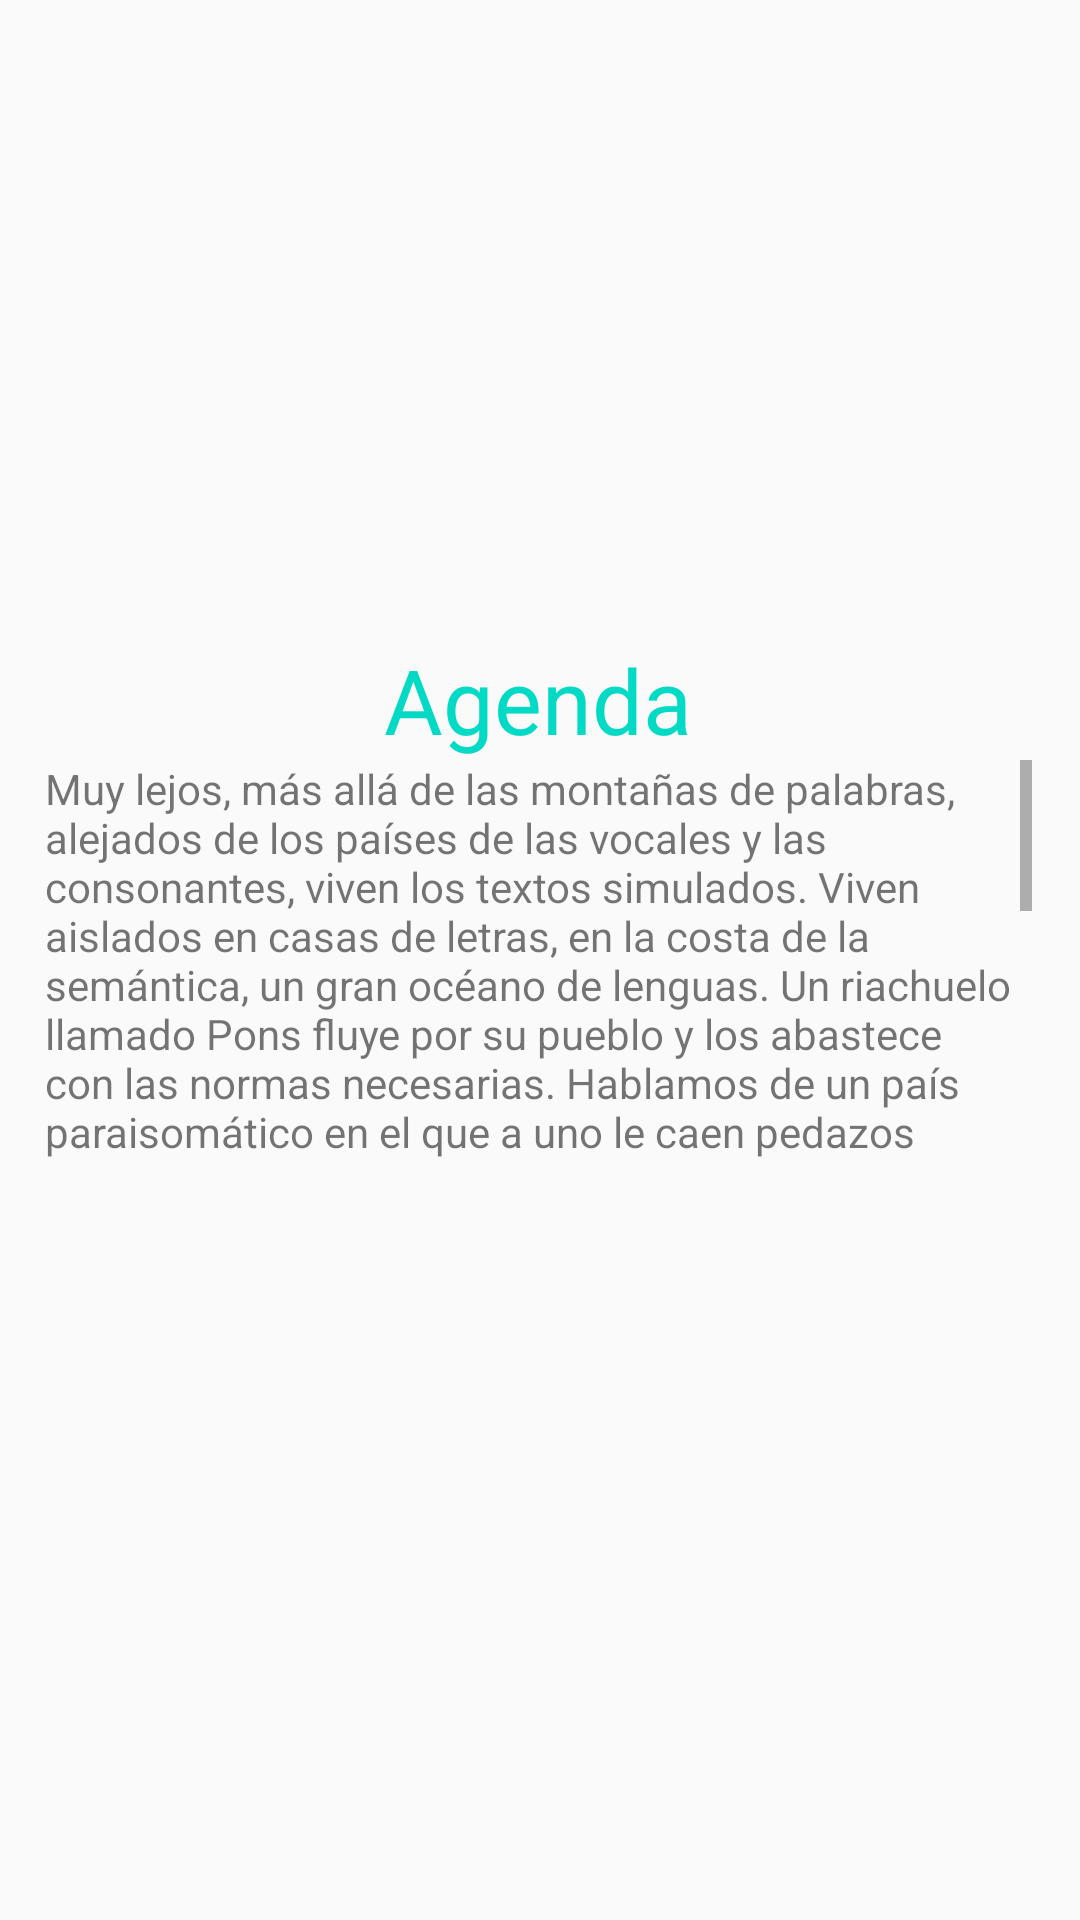

This screen was rendered from an Android layout file. Write that file and the resources it references.
<!-- AndroidManifest.xml: application theme AppTheme -->
<!-- res/layout/activity_info.xml -->
<?xml version="1.0" encoding="utf-8"?>
<android.support.constraint.ConstraintLayout xmlns:android="http://schemas.android.com/apk/res/android"
    xmlns:app="http://schemas.android.com/apk/res-auto"
    xmlns:tools="http://schemas.android.com/tools"
    android:layout_width="wrap_content"
    android:layout_height="250dp"
    android:layout_gravity="center"
    android:background="@drawable/border"
    tools:context=".InfoActivity">

    <LinearLayout
        android:layout_width="345dp"
        android:layout_height="174dp"
        android:layout_marginStart="7dp"
        android:layout_marginTop="213dp"
        android:layout_marginEnd="8dp"
        android:layout_marginBottom="253dp"
        android:gravity="center|top"
        android:orientation="vertical"
        app:layout_constraintBottom_toBottomOf="parent"
        app:layout_constraintEnd_toEndOf="parent"
        app:layout_constraintStart_toStartOf="parent"
        app:layout_constraintTop_toTopOf="parent">

        <TextView
            android:id="@+id/textView3"
            android:layout_width="wrap_content"
            android:layout_height="wrap_content"
            android:text="Agenda"
            android:textColor="@color/colorAccent"
            android:textSize="30sp" />

        <ScrollView
            android:layout_width="wrap_content"
            android:layout_height="197dp"
            android:layout_marginStart="8dp"
            android:layout_marginEnd="8dp"
            android:layout_marginBottom="157dp">

            <LinearLayout
                android:layout_width="match_parent"
                android:layout_height="wrap_content"
                android:orientation="vertical">

                <TextView
                    android:id="@+id/textView5"
                    android:layout_width="match_parent"
                    android:layout_height="wrap_content"
                    android:text="@string/textolargo" />
            </LinearLayout>
        </ScrollView>
    </LinearLayout>

</android.support.constraint.ConstraintLayout>
<!-- resources referenced by this layout -->
<resources>
  <string name="textolargo">
  Muy lejos, más allá de las montañas de palabras, alejados de los países de las vocales y las consonantes, viven los textos simulados. Viven aislados en casas de letras, en la costa de la semántica, un gran océano de lenguas. Un riachuelo llamado Pons fluye por su pueblo y los abastece con las normas necesarias. Hablamos de un país paraisomático en el que a uno le caen pedazos de frases asadas en la boca. Ni siquiera los todopoderosos signos de puntuación dominan a los textos simulados; una vida, se puede decir, poco ortográfica. Pero un buen día, una pequeña línea de texto simulado, llamada Lorem Ipsum, decidió aventurarse y salir al vasto mundo de la gramática. El gran Oxmox le desanconsejó hacerlo, ya que esas tierras estaban llenas de comas malvadas, signos de interrogación salvajes y puntos y coma traicioneros, pero el texto simulado no se dejó atemorizar.
  
  Empacó sus siete versales, enfundó su inicial en el cinturón y se puso en camino. Cuando ya había escalado las primeras colinas de las montañas cursivas, se dio media vuelta para dirigir su mirada por última vez, hacia su ciudad natal Letralandia, el encabezamiento del pueblo Alfabeto y el subtítulo de su propia calle, la calle del renglón. Una pregunta retórica se le pasó por la mente y le puso melancólico, pero enseguida reemprendió su marcha. De nuevo en camino, se encontró con una copia. La copia advirtió al pequeño texto simulado de que en el lugar del que ella venía, la habían reescrito miles de veces y que todo lo que había quedado de su original era la palabra "y", así que más le valía al pequeño texto simulado volver a su país, donde estaría mucho más seguro. Pero nada de lo dicho por la copia pudo convencerlo, de manera que al cabo de poco tiempo, unos pérfidos redactores publicitarios lo encontraron y emborracharon con Longe y Parole para llevárselo después a su agencia, donde abusaron de él para sus proyectos, una y otra vez. Y si aún no lo han reescrito, lo siguen utilizando hasta ahora. Muy lejos, más allá de las montañas de palabras, alejados de los países de las vocales y las consonantes, viven los textos simulados. Viven aislados en casas de letras, en la costa de la semántica, un gran océano de lenguas. Un riachuelo llamado Pons fluye por su pueblo y los abastece con las normas
      </string>
  <style name="AppTheme" parent="Theme.AppCompat.Light.DarkActionBar">
          
          <item name="colorPrimary">@color/colorPrimary</item>
          <item name="colorPrimaryDark">@color/colorPrimaryDark</item>
          <item name="colorAccent">@color/colorAccent</item>
      </style>
  <!-- not gathered from this repository: default colours our renderer supplied (Android Studio template values) -->
  <color name="colorPrimary">#FF6200EE</color>
  <color name="colorPrimaryDark">#FF3700B3</color>
  <color name="colorAccent">#FF03DAC5</color>
</resources>
